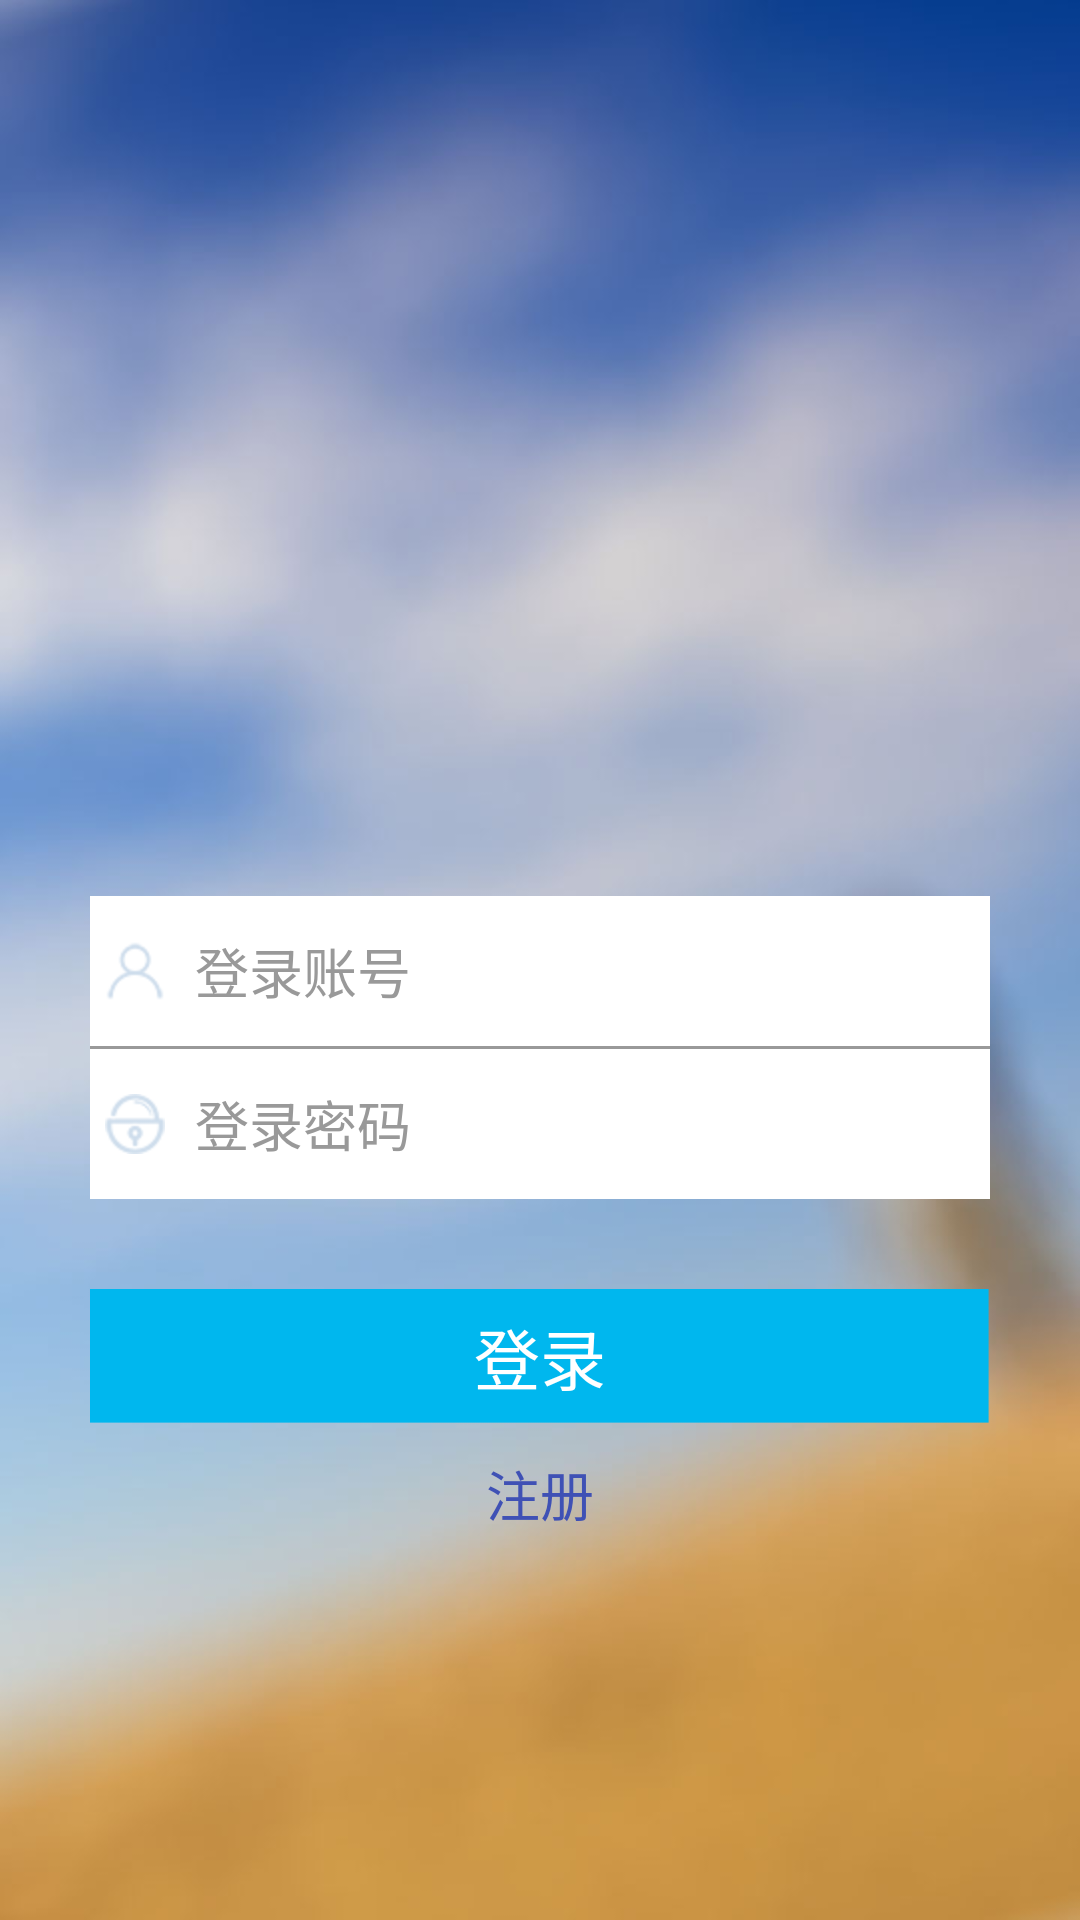

The Android layout XML behind this screen, and the referenced resources:
<!-- AndroidManifest.xml: application theme AppTheme -->
<!-- res/layout/activity_login.xml -->
<?xml version="1.0" encoding="utf-8"?>
<LinearLayout xmlns:android="http://schemas.android.com/apk/res/android"
    android:layout_width="match_parent"
    android:layout_height="match_parent"
    android:background="@mipmap/login_bg"
    android:gravity="center"
    android:orientation="vertical"
    android:padding="10dip">
    <ImageView
        android:id="@+id/imageView"
        android:layout_width="150dp"
        android:layout_height="150dp"
        android:layout_above="@+id/linearLayout"
        android:layout_centerHorizontal="true"
        android:background="@mipmap/login_logo"/>
    <LinearLayout
        android:id="@+id/linearLayout"
        android:layout_width="match_parent"
        android:layout_height="wrap_content"
        android:gravity="center_horizontal"
        android:orientation="vertical"
        android:padding="20dip">

        <EditText
            android:id="@+id/user_text"
            android:layout_width="match_parent"
            android:layout_height="50dip"
            android:layout_marginTop="20dp"
            android:background="@color/white"
            android:drawableLeft="@mipmap/login1"
            android:drawablePadding="10dp"
            android:hint="登录账号"
            android:padding="5dp"
            android:textColorHint="#999999" />

        <View
            android:layout_width="match_parent"
            android:layout_height="1dp"
            android:background="#999999" />

        <EditText
            android:id="@+id/pwass_text"
            android:layout_width="match_parent"
            android:layout_height="50dip"
            android:background="@color/white"
            android:drawableLeft="@mipmap/login2"
            android:drawablePadding="10dp"
            android:hint="登录密码"
            android:inputType="textPassword"
            android:padding="5dp"
            android:textColorHint="#999999" />

        <Button
            android:id="@+id/submit_but"
            android:layout_width="match_parent"
            android:layout_height="45dip"
            android:layout_marginTop="30dip"
            android:background="@mipmap/login_but"
            android:text="登录"
            android:textColor="@color/white"
            android:textSize="22sp" />

        <TextView
            android:id="@+id/re_but"
            android:layout_width="match_parent"
            android:layout_height="wrap_content"
            android:layout_marginTop="10dip"
            android:gravity="center_horizontal"
            android:text="注册"
            android:textColor="@color/colorPrimary"
            android:textSize="18sp" />
    </LinearLayout>




</LinearLayout>
<!-- resources referenced by this layout -->
<resources>
  <color name="colorPrimary">#3F51B5</color>
  <color name="white">#FFFFFF</color>
  <!-- mipmap login1: png bitmap (mipmap-hdpi, 3794 bytes) -->
  <!-- mipmap login2: png bitmap (mipmap-hdpi, 4077 bytes) -->
  <!-- mipmap login_bg: png bitmap (drawable-hdpi, 41123 bytes) -->
  <!-- mipmap login_but: png bitmap (mipmap-hdpi, 3281 bytes) -->
  <style name="AppTheme" parent="Theme.AppCompat.Light.DarkActionBar">
          
          <item name="colorPrimary">@color/colorPrimary</item>
          
          <item name="colorPrimaryDark">@color/colorPrimaryDark</item>
          <item name="colorAccent">@color/colorAccent</item>
      </style>
  <color name="colorPrimaryDark">#303F9F</color>
  <color name="colorAccent">#FF4081</color>
</resources>
